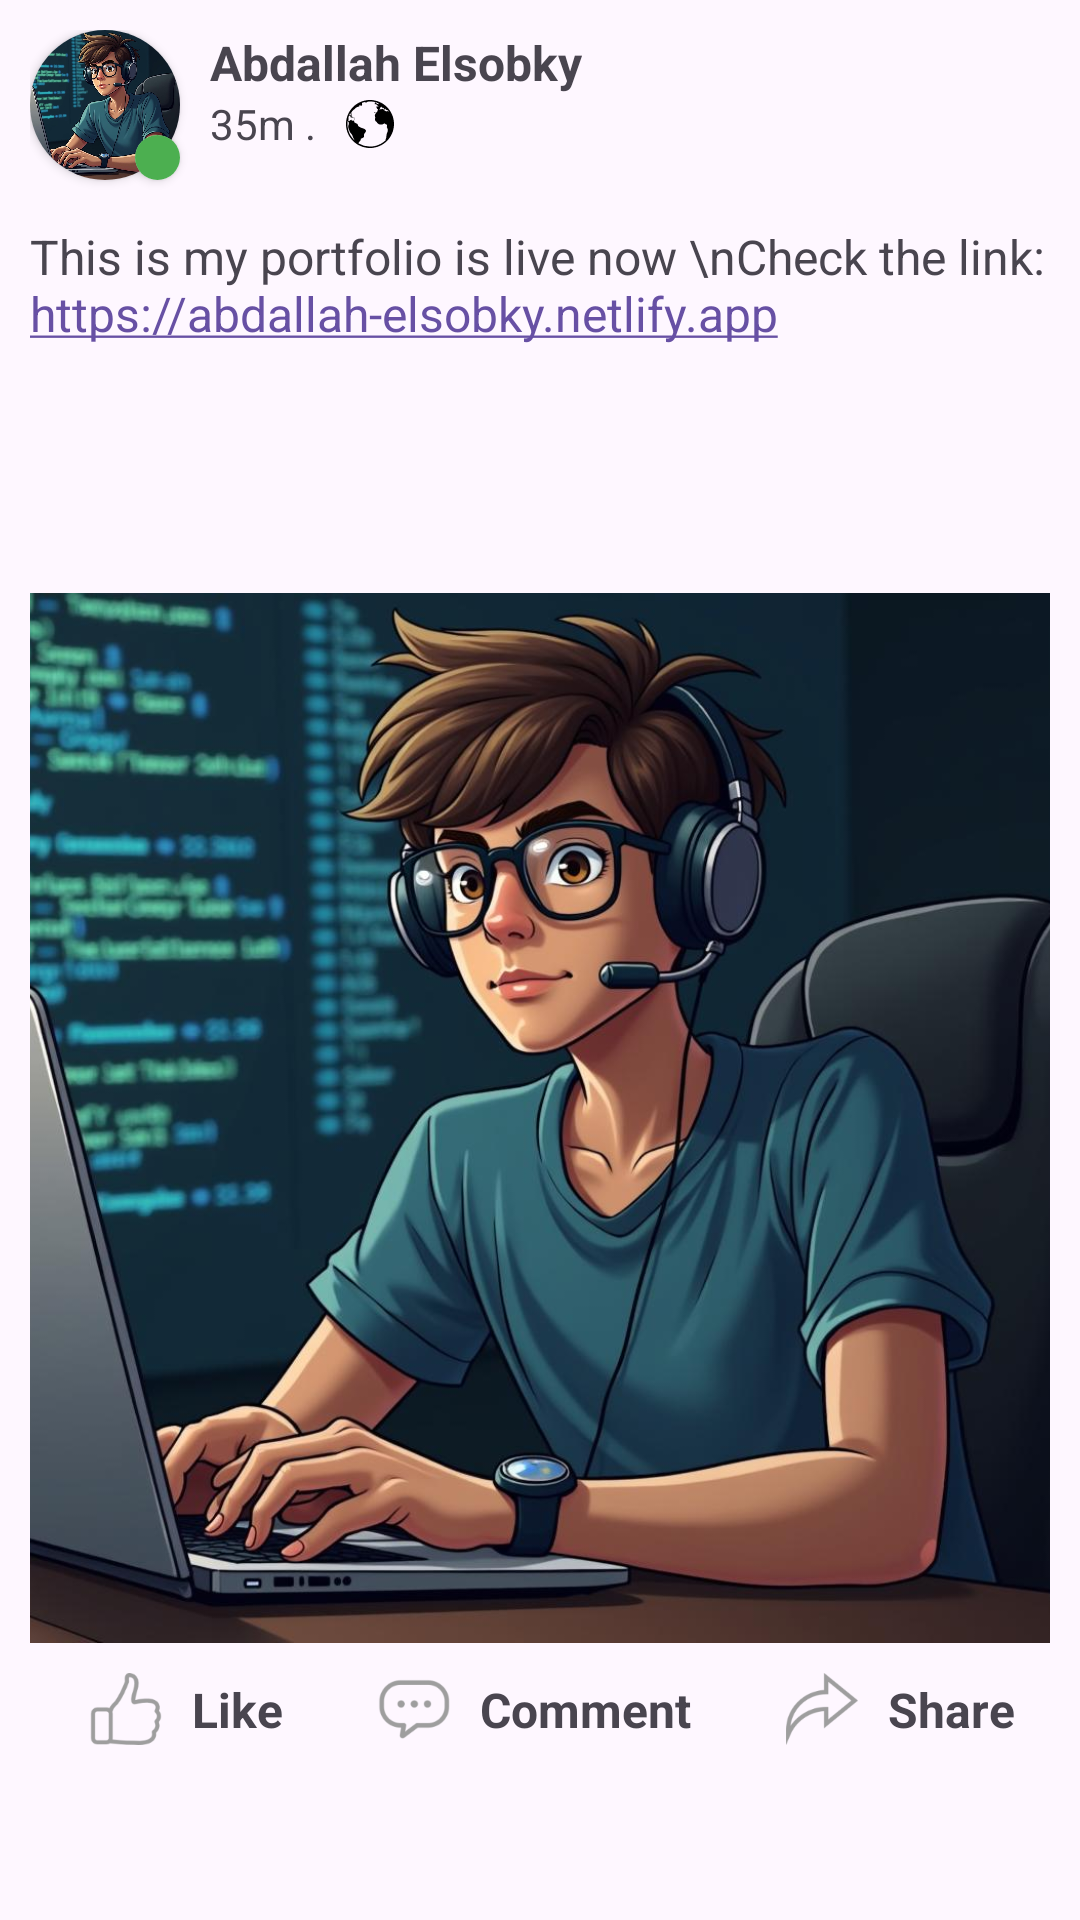

Android layout source for this screen:
<!-- AndroidManifest.xml: application theme Theme.Facebook_posts -->
<!-- res/layout/post_layout.xml -->
<?xml version="1.0" encoding="utf-8"?>
<androidx.constraintlayout.widget.ConstraintLayout xmlns:android="http://schemas.android.com/apk/res/android"
    xmlns:app="http://schemas.android.com/apk/res-auto"
    xmlns:tools="http://schemas.android.com/tools"
    android:layout_width="match_parent"
    android:layout_height="wrap_content"
    android:padding="10dp">

    <androidx.cardview.widget.CardView
        android:id="@+id/user_img"
        android:layout_width="50dp"
        android:layout_height="50dp"
        app:cardCornerRadius="50dp"
        app:layout_constraintStart_toStartOf="parent"
        app:layout_constraintTop_toTopOf="parent">

        <ImageView
            android:id="@+id/profile_img"
            android:layout_width="match_parent"
            android:layout_height="match_parent"
            android:src="@drawable/me" />
    </androidx.cardview.widget.CardView>
    <androidx.cardview.widget.CardView
        android:layout_width="15dp"
        android:layout_height="15dp"
        app:cardCornerRadius="10dp"
        android:background="@color/gray"
        app:layout_constraintBottom_toBottomOf="@id/user_img"
        app:layout_constraintEnd_toEndOf="@id/user_img"
        >
        <View
            android:id="@+id/user_status_p"
            android:layout_width="match_parent"
            android:layout_height="match_parent"
            android:background="@color/green"
            />
    </androidx.cardview.widget.CardView>

    <TextView
        android:id="@+id/user_name"
        android:layout_width="wrap_content"
        android:layout_height="wrap_content"
        android:layout_marginHorizontal="10dp"
        android:text="Abdallah Elsobky"
        android:textSize="16sp"
        android:textStyle="bold"
        app:layout_constraintStart_toEndOf="@id/user_img"
        app:layout_constraintTop_toTopOf="parent" />

    <TextView
        android:id="@+id/post_date"
        android:layout_width="wrap_content"
        android:layout_height="wrap_content"
        android:layout_marginHorizontal="10dp"
        android:text="35m ."
        app:layout_constraintStart_toEndOf="@id/user_img"
        app:layout_constraintTop_toBottomOf="@id/user_name" />

    <ImageView
        android:layout_width="16dp"
        android:layout_height="16dp"
        android:layout_marginStart="10dp"
        android:src="@drawable/earth"
        app:layout_constraintBottom_toBottomOf="@id/post_date"
        app:layout_constraintStart_toEndOf="@id/post_date"
        app:layout_constraintTop_toTopOf="@id/post_date" />

    <TextView
        android:id="@+id/post_text"
        android:layout_width="wrap_content"
        android:layout_height="wrap_content"
        android:textSize="16sp"
        android:layout_marginTop="24dp"
        android:autoLink="web"
        android:linksClickable="true"
        android:text="This is my portfolio is live now \nCheck the link: https://abdallah-elsobky.netlify.app"
        app:layout_constraintStart_toStartOf="parent"
        app:layout_constraintTop_toBottomOf="@id/post_date" />

    <ImageView
        android:id="@+id/post_img"
        android:layout_width="match_parent"
        android:layout_height="350dp"
        android:scaleType="centerCrop"
        android:src="@drawable/me"
        app:layout_constraintBottom_toBottomOf="parent"
        app:layout_constraintTop_toBottomOf="@id/post_text" />
    <LinearLayout
        android:layout_width="match_parent"
        android:layout_height="wrap_content"
        android:weightSum="3"
        android:layout_marginTop="10dp"
        app:layout_constraintTop_toBottomOf="@id/post_img"
        >
        <androidx.constraintlayout.widget.ConstraintLayout
            android:layout_width="wrap_content"
            android:layout_height="wrap_content"
            android:layout_weight="1"
            >
            <ImageView
                android:id="@+id/ic_like"
                android:layout_width="24dp"
                android:layout_height="24dp"
                android:layout_marginStart="20dp"
                app:layout_constraintTop_toTopOf="parent"
                app:layout_constraintStart_toStartOf="parent"
                android:src="@drawable/ic_like"
                />
            <TextView
                android:layout_width="wrap_content"
                android:layout_height="wrap_content"
                android:text="Like"
                android:layout_marginStart="10dp"
                android:textStyle="bold"
                android:textSize="16sp"
                app:layout_constraintStart_toEndOf="@id/ic_like"
                app:layout_constraintTop_toTopOf="@id/ic_like"
                app:layout_constraintBottom_toBottomOf="@id/ic_like"
                />
        </androidx.constraintlayout.widget.ConstraintLayout>
        <androidx.constraintlayout.widget.ConstraintLayout
            android:layout_width="wrap_content"
            android:layout_height="wrap_content"
            android:layout_weight="1"
            >
            <ImageView
                android:id="@+id/ic_comment"
                android:layout_width="24dp"
                android:layout_height="24dp"
                android:layout_marginStart="20dp"

                app:layout_constraintTop_toTopOf="parent"
                app:layout_constraintStart_toStartOf="parent"
                android:src="@drawable/ic_comment"
                />
            <TextView
                android:layout_width="wrap_content"
                android:layout_height="wrap_content"
                android:text="Comment"
                android:layout_marginStart="10dp"
                android:textStyle="bold"
                android:textSize="16sp"
                app:layout_constraintStart_toEndOf="@id/ic_comment"
                app:layout_constraintTop_toTopOf="@id/ic_comment"
                app:layout_constraintBottom_toBottomOf="@id/ic_comment"
                />
        </androidx.constraintlayout.widget.ConstraintLayout>
        <androidx.constraintlayout.widget.ConstraintLayout
            android:layout_width="wrap_content"
            android:layout_height="wrap_content"
            android:layout_weight="1"
            >
            <ImageView
                android:id="@+id/ic_share"
                android:layout_width="24dp"
                android:layout_height="24dp"
                android:layout_marginStart="20dp"
                app:layout_constraintTop_toTopOf="parent"
                app:layout_constraintStart_toStartOf="parent"
                android:src="@drawable/ic_share"
                />
            <TextView
                android:layout_width="wrap_content"
                android:layout_height="wrap_content"
                android:text="Share"
                android:layout_marginStart="10dp"
                android:textStyle="bold"
                android:textSize="16sp"
                app:layout_constraintStart_toEndOf="@id/ic_share"
                app:layout_constraintTop_toTopOf="@id/ic_share"
                app:layout_constraintBottom_toBottomOf="@id/ic_share"
                />
        </androidx.constraintlayout.widget.ConstraintLayout>
    </LinearLayout>

</androidx.constraintlayout.widget.ConstraintLayout>
<!-- resources referenced by this layout -->
<resources>
  <color name="gray">#60808081</color>
  <color name="green">#4CAF50</color>
  <!-- drawable earth: vector/xml drawable (drawable, 2974 chars, omitted) -->
  <!-- drawable ic_comment: png bitmap (drawable-hdpi, 2259 bytes) -->
  <!-- drawable ic_like: png bitmap (drawable-hdpi, 2068 bytes) -->
  <!-- drawable ic_share: png bitmap (drawable-hdpi, 2139 bytes) -->
  <!-- drawable me: png bitmap (drawable, 96561 bytes) -->
  <style name="Theme.Facebook_posts" parent="Base.Theme.Facebook_posts" />
  <style name="Base.Theme.Facebook_posts" parent="Theme.Material3.DayNight.NoActionBar">
          
          
      </style>
</resources>
